The GitHub repository Sabbir256/paddy-leaf-disease contains a labelled image folder "data" with 3 categories: bacterial leaf blight, brown spot, leaf smut. Examples follow, each with its label.

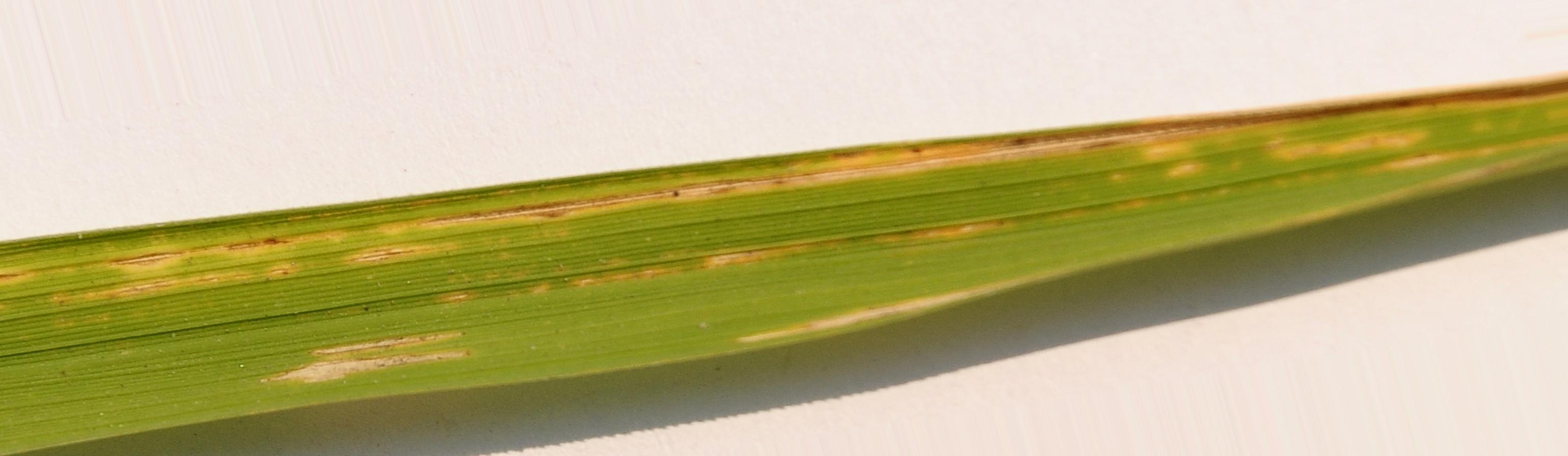
Label: bacterial leaf blight

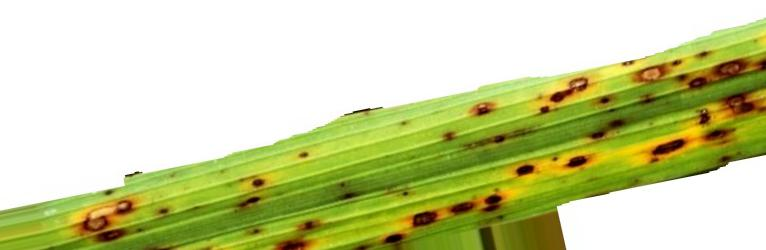
Label: brown spot

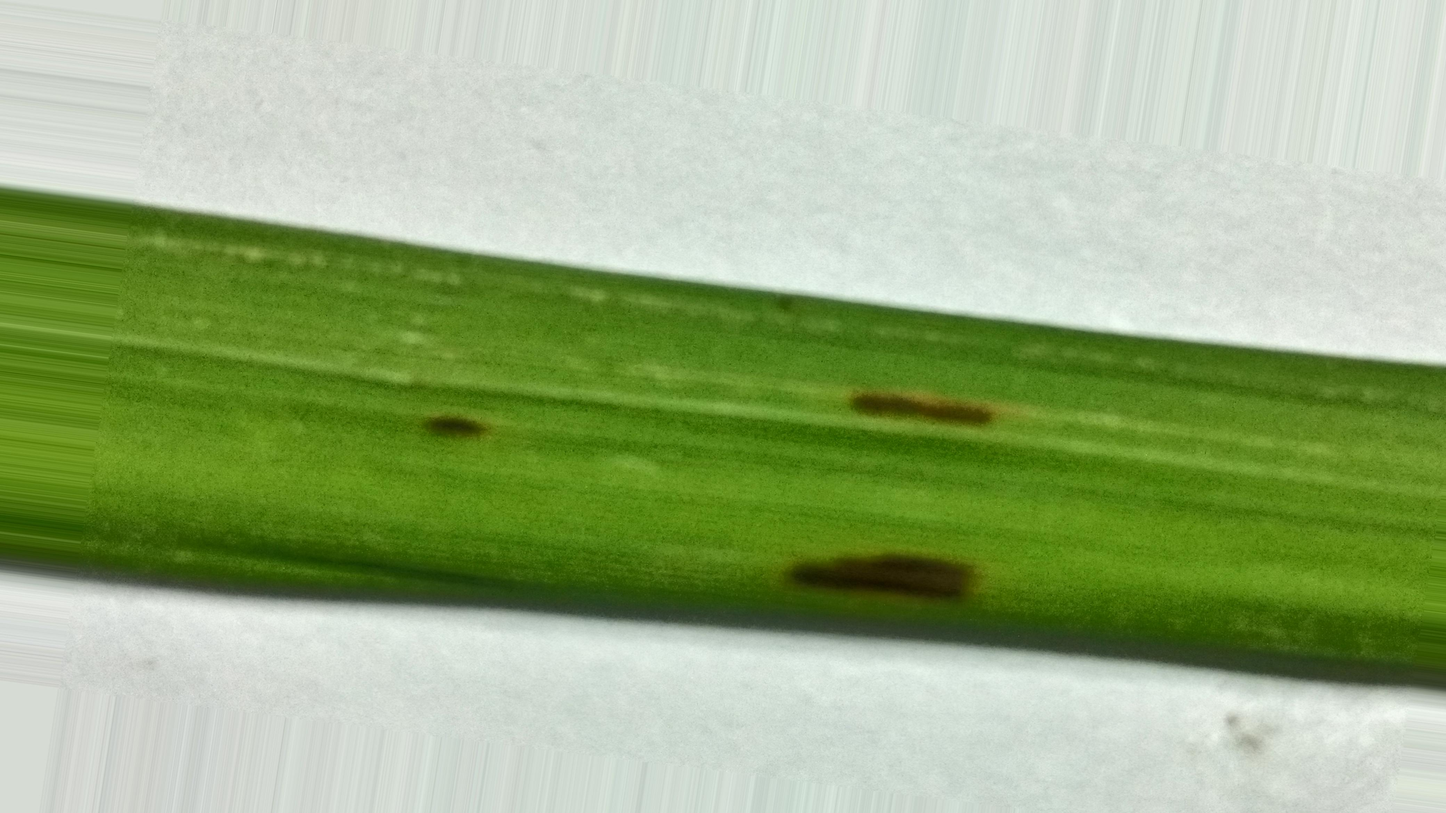
Label: leaf smut

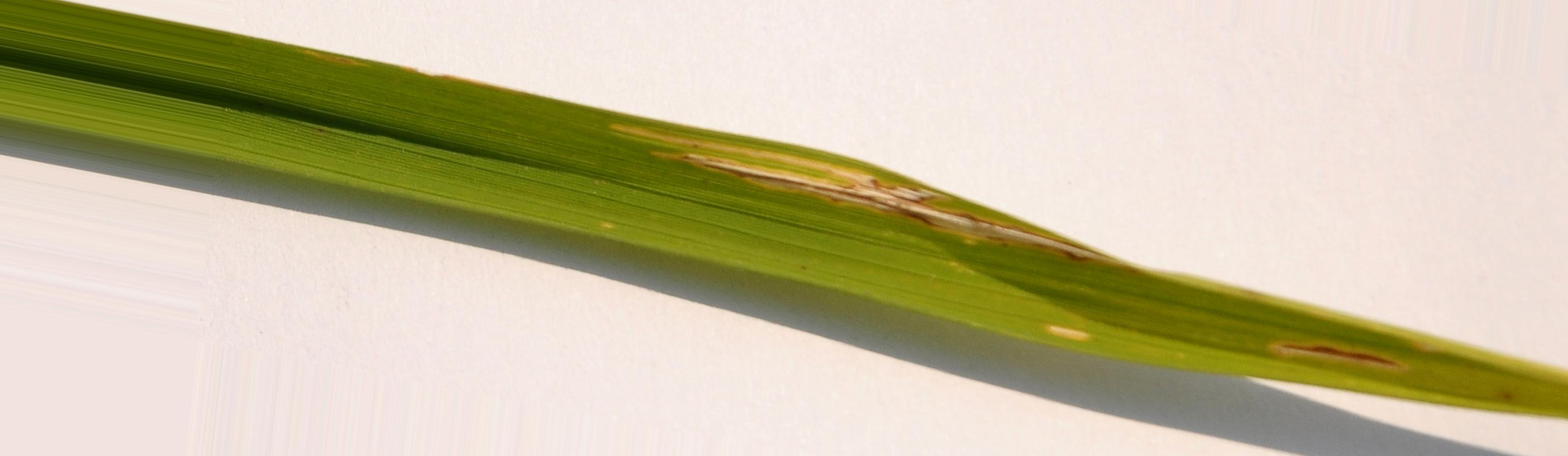
Label: bacterial leaf blight

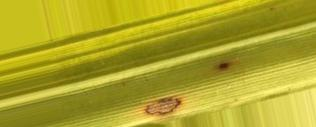
Label: brown spot

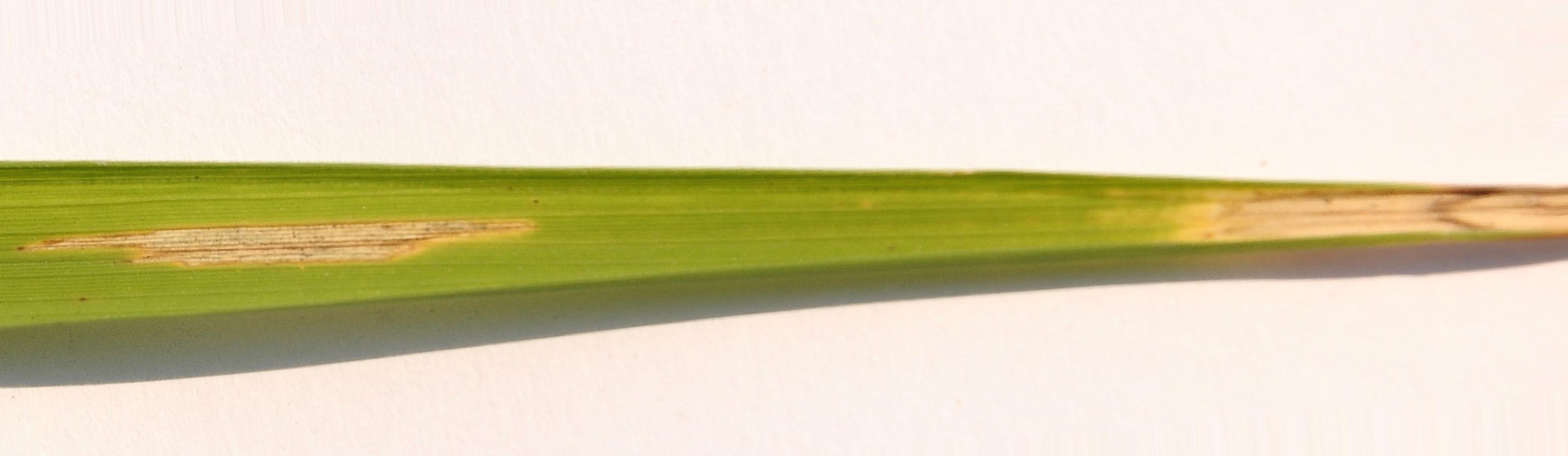
Label: bacterial leaf blight
